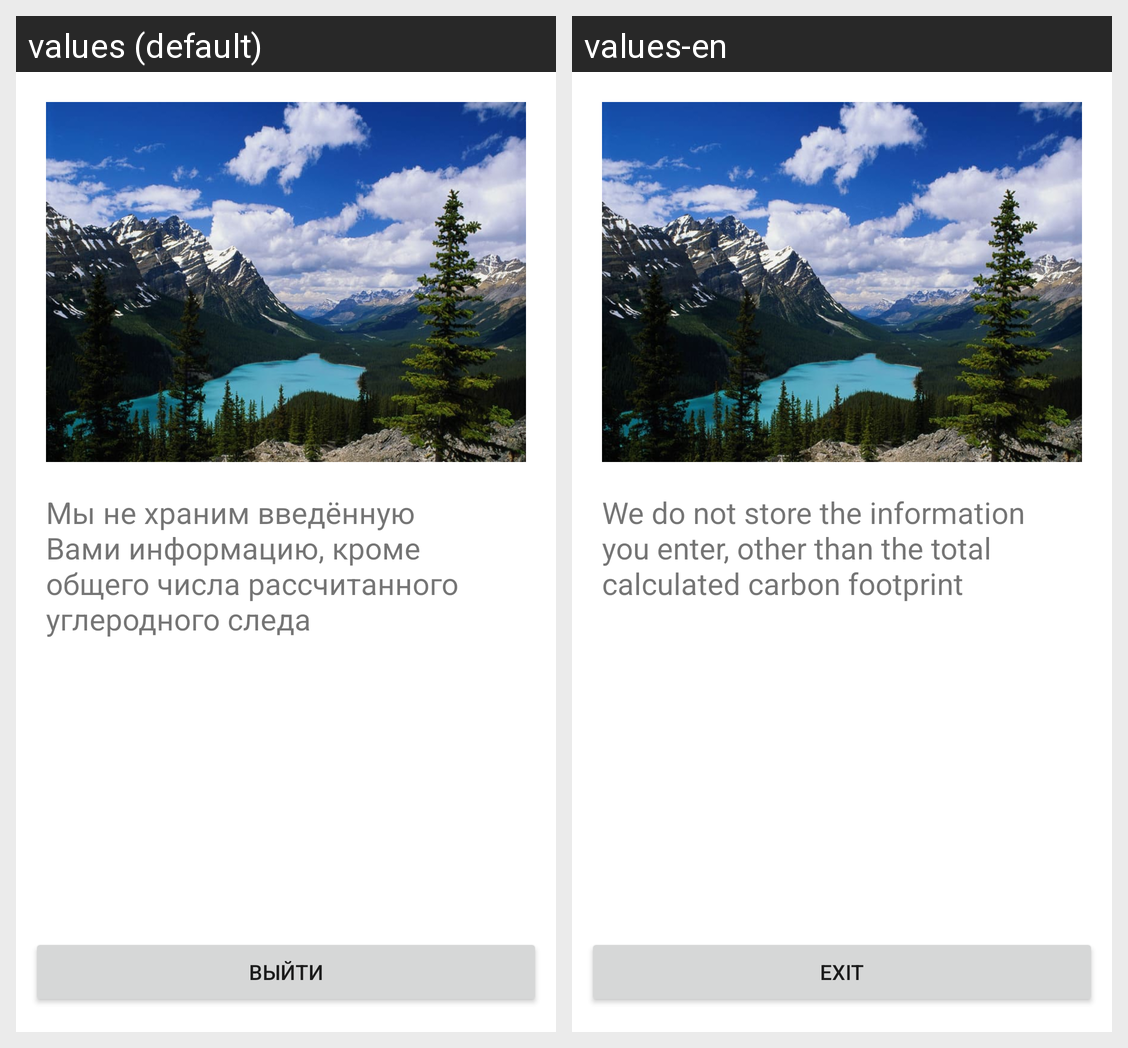

Translations of the strings shown on this Android screen, per locale in the grid:
Android screen res/layout/calc_end.xml rendered under 2 locales, left to right: values (default), values-en. Device: Nexus 5 (rendered at 1080×1920; each locale shown at half size, 540×960, under a caption strip naming it); theme Theme.OPD.
Strings drawn on this screen, with the default value and each locale's value (text and hints the layout hard-codes, and strings that could not be matched under every locale, appear in the picture but are not listed):

calc_info_after
  values: Мы не храним введённую Вами информацию, кроме общего числа рассчитанного углеродного следа
  values-en: We do not store the information you enter, other than the total calculated carbon footprint

exit
  values: Выйти
  values-en: Exit
